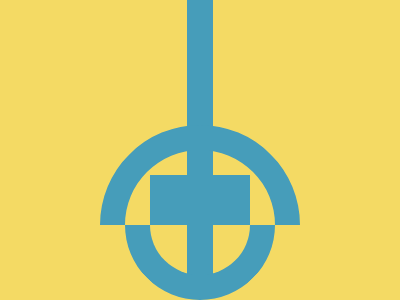

Write the HTML and CSS that draws this image.

<div a>
  <div b>
    <div c o>
      <div d o></div>
    </div>
  </div>
</div>
<style>
  *{background:#F4DA64}
  div {
    background: #469DBA;
    position: absolute;
  }
  [a] {
    width: 26px;
    height: 280px;
    left: 187px;
    top: 0;
  }
  [b] {
    width: 100px;
    height: 50px;
    top: 175px;
    left: -37px;
  }
  [o] {
    border-radius: 50%;
    background: 0;
    border: solid #469DBA 25px;
  }
  [c] {
    width: 100px;
    height: 100px;
    left: -25px;
    top: -25px;
    border-color: transparent #469DBA #469DBA transparent;
    rotate: 45deg;
  }
  [d] {
    width: 150px;
    height: 150px;
    top: -50px;
    left: -50px;
    border-color: #469DBA transparent transparent #469DBA;
  }
</style>

<!-- minified (420 char)
 
<div a><div b><div c o><div d o><style>*{background:#F4DA64}div{background:#469DBA;position:absolute}[a]{width:26;height:280;left:187;top:0}[b]{width:100;height:50;top:175;left:-37}[o]{border-radius:50%;background:0;border:solid #469DBA 25px}[c]{width:100;height:100;left:-25;top:-25;border-color:#fff0 #469DBA #469DBA #fff0;rotate:45deg}[d]{width:150;height:150;top:-50;left:-50;border-color:#469DBA #fff0 #fff0 #469DBA

-->